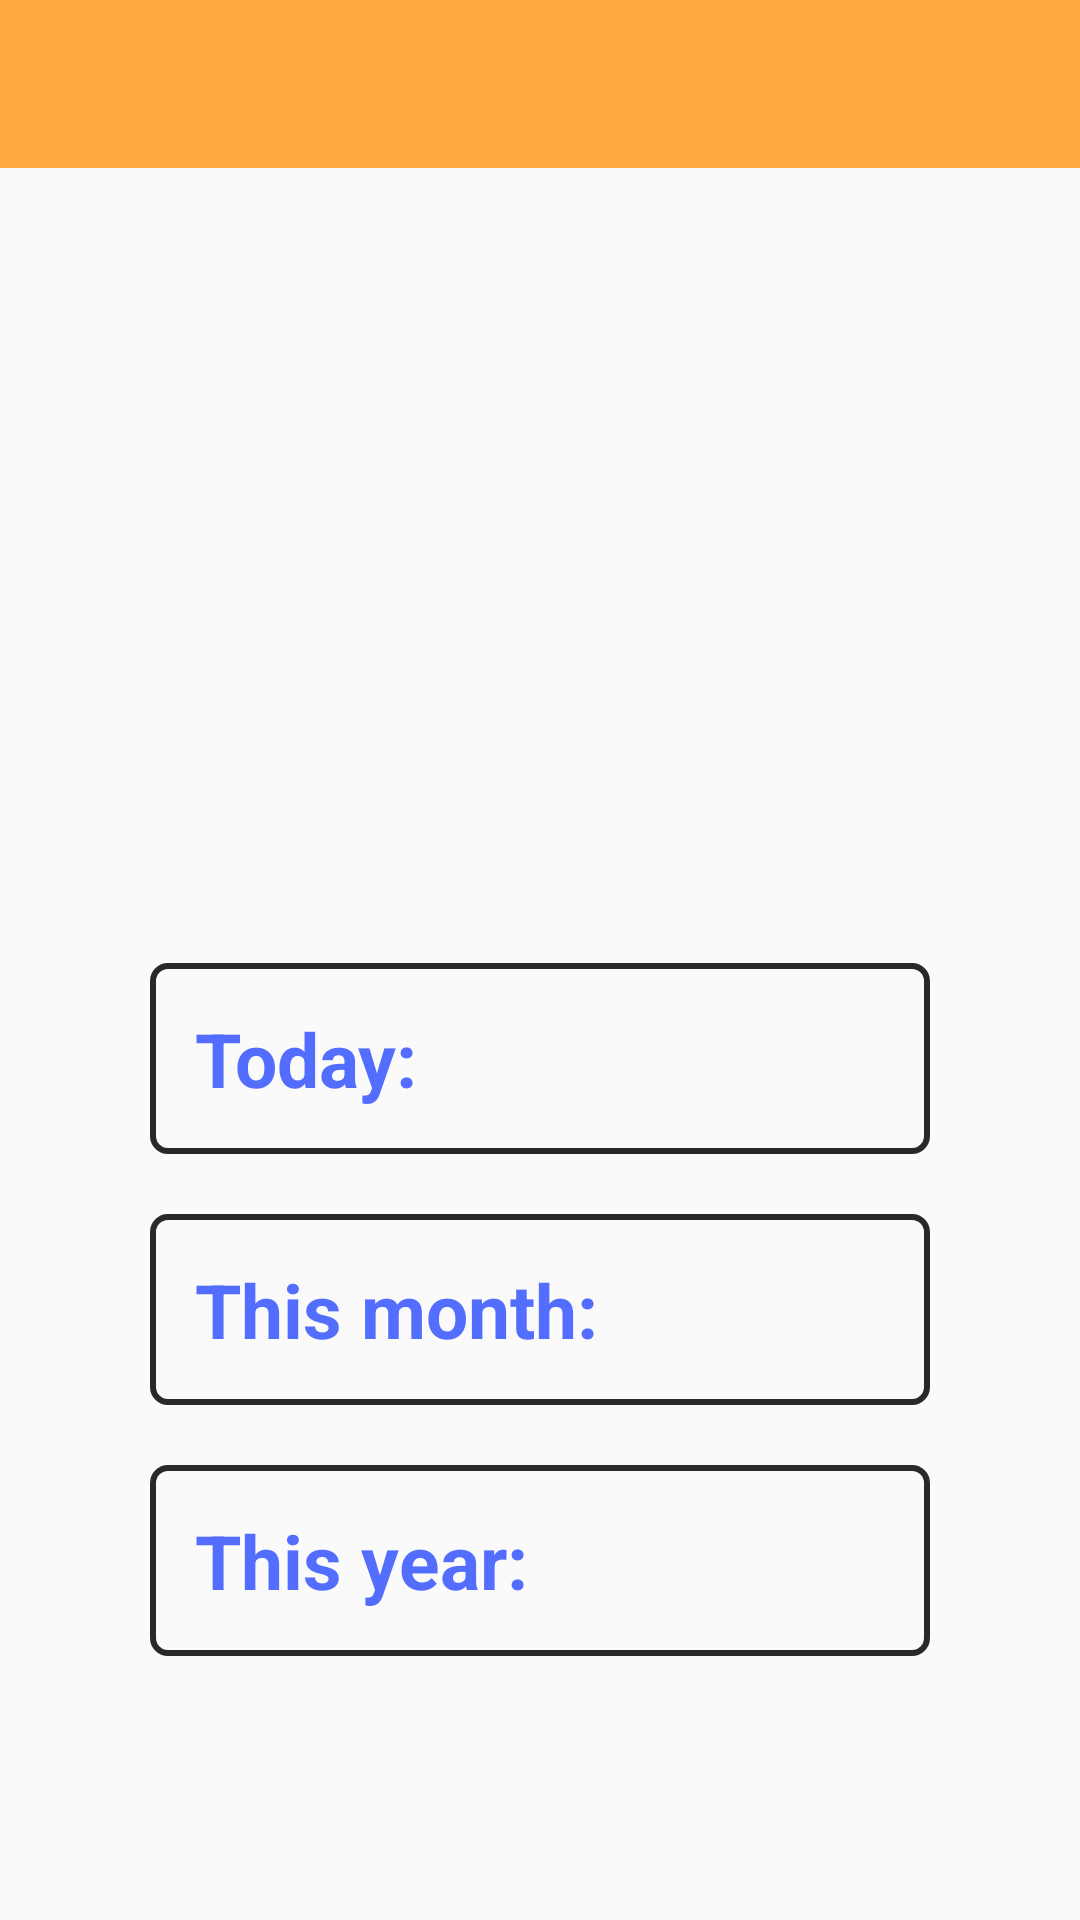

Write the Android layout XML for this screen, with the resource values it uses.
<!-- AndroidManifest.xml: application theme AppTheme -->
<!-- res/layout/activity_thong_ke.xml -->
<?xml version="1.0" encoding="utf-8"?>
<LinearLayout xmlns:android="http://schemas.android.com/apk/res/android"
    xmlns:app="http://schemas.android.com/apk/res-auto"
    xmlns:tools="http://schemas.android.com/tools"
    android:layout_width="match_parent"
    android:layout_height="match_parent"
    android:orientation="vertical">

    <androidx.appcompat.widget.Toolbar
        android:id="@+id/my_tb"
        android:layout_width="match_parent"
        android:layout_height="wrap_content"
        android:background="#FFAB40" >


    </androidx.appcompat.widget.Toolbar>

    <RelativeLayout
        android:layout_width="match_parent"
        android:layout_height="wrap_content"
        android:layout_margin="50dp"

        android:orientation="horizontal">
        <ImageView
            android:layout_width="100dp"
            android:layout_height="100dp"
            android:layout_alignParentLeft="true"
            android:layout_marginLeft="30dp"
            android:src="@drawable/ic_thong_ke"/>

        <ImageView
            android:layout_width="100dp"
            android:layout_height="100dp"
            android:layout_gravity="center"
            android:layout_alignParentRight="true"
            android:layout_marginRight="30dp"
            android:src="@drawable/book"/>
    </RelativeLayout>



    <LinearLayout
        android:layout_width="match_parent"
        android:layout_height="wrap_content"
        android:layout_marginTop="65dp"
        android:layout_marginLeft="50dp"
        android:layout_marginRight="50dp"
        android:padding="15dp"
        android:background="@drawable/btn_thongke"
        android:orientation="horizontal">

        <TextView
            android:layout_width="wrap_content"
            android:layout_height="wrap_content"
            android:text="Today: "
            android:textStyle="bold"
            android:textColor="#536DFE"
            android:textSize="25sp"/>
        <TextView
            android:id="@+id/tv_tk_ngay"
            android:layout_width="wrap_content"
            android:layout_height="wrap_content"
            android:layout_marginLeft="5dp"
            android:textColor="#000"
            android:textSize="18sp"/>
    </LinearLayout>

    <LinearLayout
        android:layout_width="match_parent"
        android:layout_height="wrap_content"
        android:layout_marginTop="20dp"
        android:layout_marginLeft="50dp"
        android:layout_marginRight="50dp"
        android:background="@drawable/btn_thongke"
        android:padding="15dp"
        android:orientation="horizontal">

        <TextView
            android:layout_width="wrap_content"
            android:layout_height="wrap_content"
            android:text="This month: "
            android:textStyle="bold"
            android:textColor="#536DFE"
            android:textSize="25sp"/>
        <TextView
            android:id="@+id/tv_tk_thang"
            android:layout_width="wrap_content"
            android:layout_height="wrap_content"
            android:layout_marginLeft="5dp"
            android:textColor="#000"
            android:textSize="18sp"/>
    </LinearLayout>

    <LinearLayout
        android:layout_width="match_parent"
        android:layout_height="wrap_content"
        android:layout_marginTop="20dp"
        android:layout_marginLeft="50dp"
        android:layout_marginRight="50dp"
        android:background="@drawable/btn_thongke"
        android:padding="15dp"
        android:orientation="horizontal">

        <TextView
            android:layout_width="wrap_content"
            android:layout_height="wrap_content"
            android:text="This year: "
            android:textStyle="bold"
            android:textColor="#536DFE"
            android:textSize="25sp"/>
        <TextView
            android:id="@+id/tv_tk_nam"
            android:layout_width="wrap_content"
            android:layout_height="wrap_content"
            android:layout_marginLeft="5dp"
            android:textColor="#000"
            android:textSize="18sp"/>
    </LinearLayout>





</LinearLayout>
<!-- resources referenced by this layout -->
<resources>
  <!-- drawable btn_thongke (drawable) -->
  <?xml version="1.0" encoding="utf-8"?>
  <shape xmlns:android="http://schemas.android.com/apk/res/android" android:shape="rectangle">
  
      <corners android:radius="5dp"/>
      <stroke android:color="#D5000000" android:width="2dp"/>
  
  
  </shape>
  <style name="AppTheme" parent="Theme.MaterialComponents.Light.NoActionBar.Bridge">
          
          <item name="colorPrimary">@color/colorPrimary</item>
          <item name="colorPrimaryDark">@color/colorPrimaryDark</item>
          <item name="colorAccent">@color/colorAccent</item>
          <item name="colorControlNormal">#000000</item>
          <item name="colorControlActivated">#FF6640</item>
          <item name="colorControlHighlight">#FF6640</item>
  
      </style>
  <color name="colorPrimary">#6200EE</color>
  <color name="colorPrimaryDark">#FFAB40</color>
  <color name="colorAccent">#000</color>
</resources>
